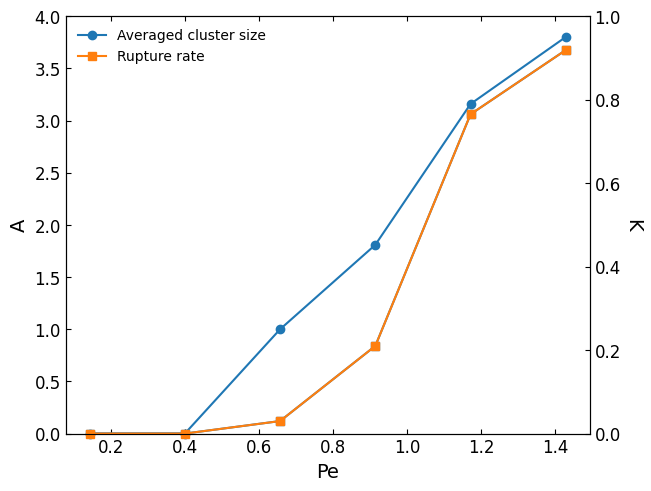

Recreate this plot in Python.
import numpy as np
import matplotlib.pyplot as plt

plt.rc('font', **{'family': 'sans-serif',
                  'sans-serif': ['DejaVu Sans']})  # sans-serif

plt.rcParams['figure.constrained_layout.use'] = True
plt.rcParams['ytick.right'] = True
plt.rcParams['xtick.top'] = True
plt.rc('xtick', labelsize=12, direction='in')
plt.rc('ytick', labelsize=12, direction='in')
plt.rc('axes', labelsize=14)

v0 = np.array([0.556, 1.556, 2.556, 3.556, 4.556, 5.556]) * 1e-2
Dr = 5.555e-3
R = 7

Pe = (v0 / Dr)/R

A = [0, 0, 1, 1.80952, 3.16, 3.8022]
rupture_rate = [0, 0, 3./100, 21./100, 75./98, 91./99]


fig = plt.figure()
ax1 = fig.add_subplot(111)
lax = ax1.plot(Pe, A, "-o", label="Averaged cluster size", clip_on=False)
ax1.set_ylim(0, 4)
ax1.set_xlabel("Pe")
ax1.set_ylabel("A")


ax2 = ax1.twinx()
ax2.plot(Pe, rupture_rate, "-s")
rax = ax2.plot(Pe, rupture_rate, "-s", label="Rupture rate", clip_on=False)
ax2.set_ylim(0, 1.)
ax2.set_ylabel("K", rotation=270, labelpad=15)

ax = lax + rax
labs = [a.get_label() for a in ax]
ax1.legend(ax, labs, loc=0, frameon=False)

plt.savefig("test.png", dpi=300)
